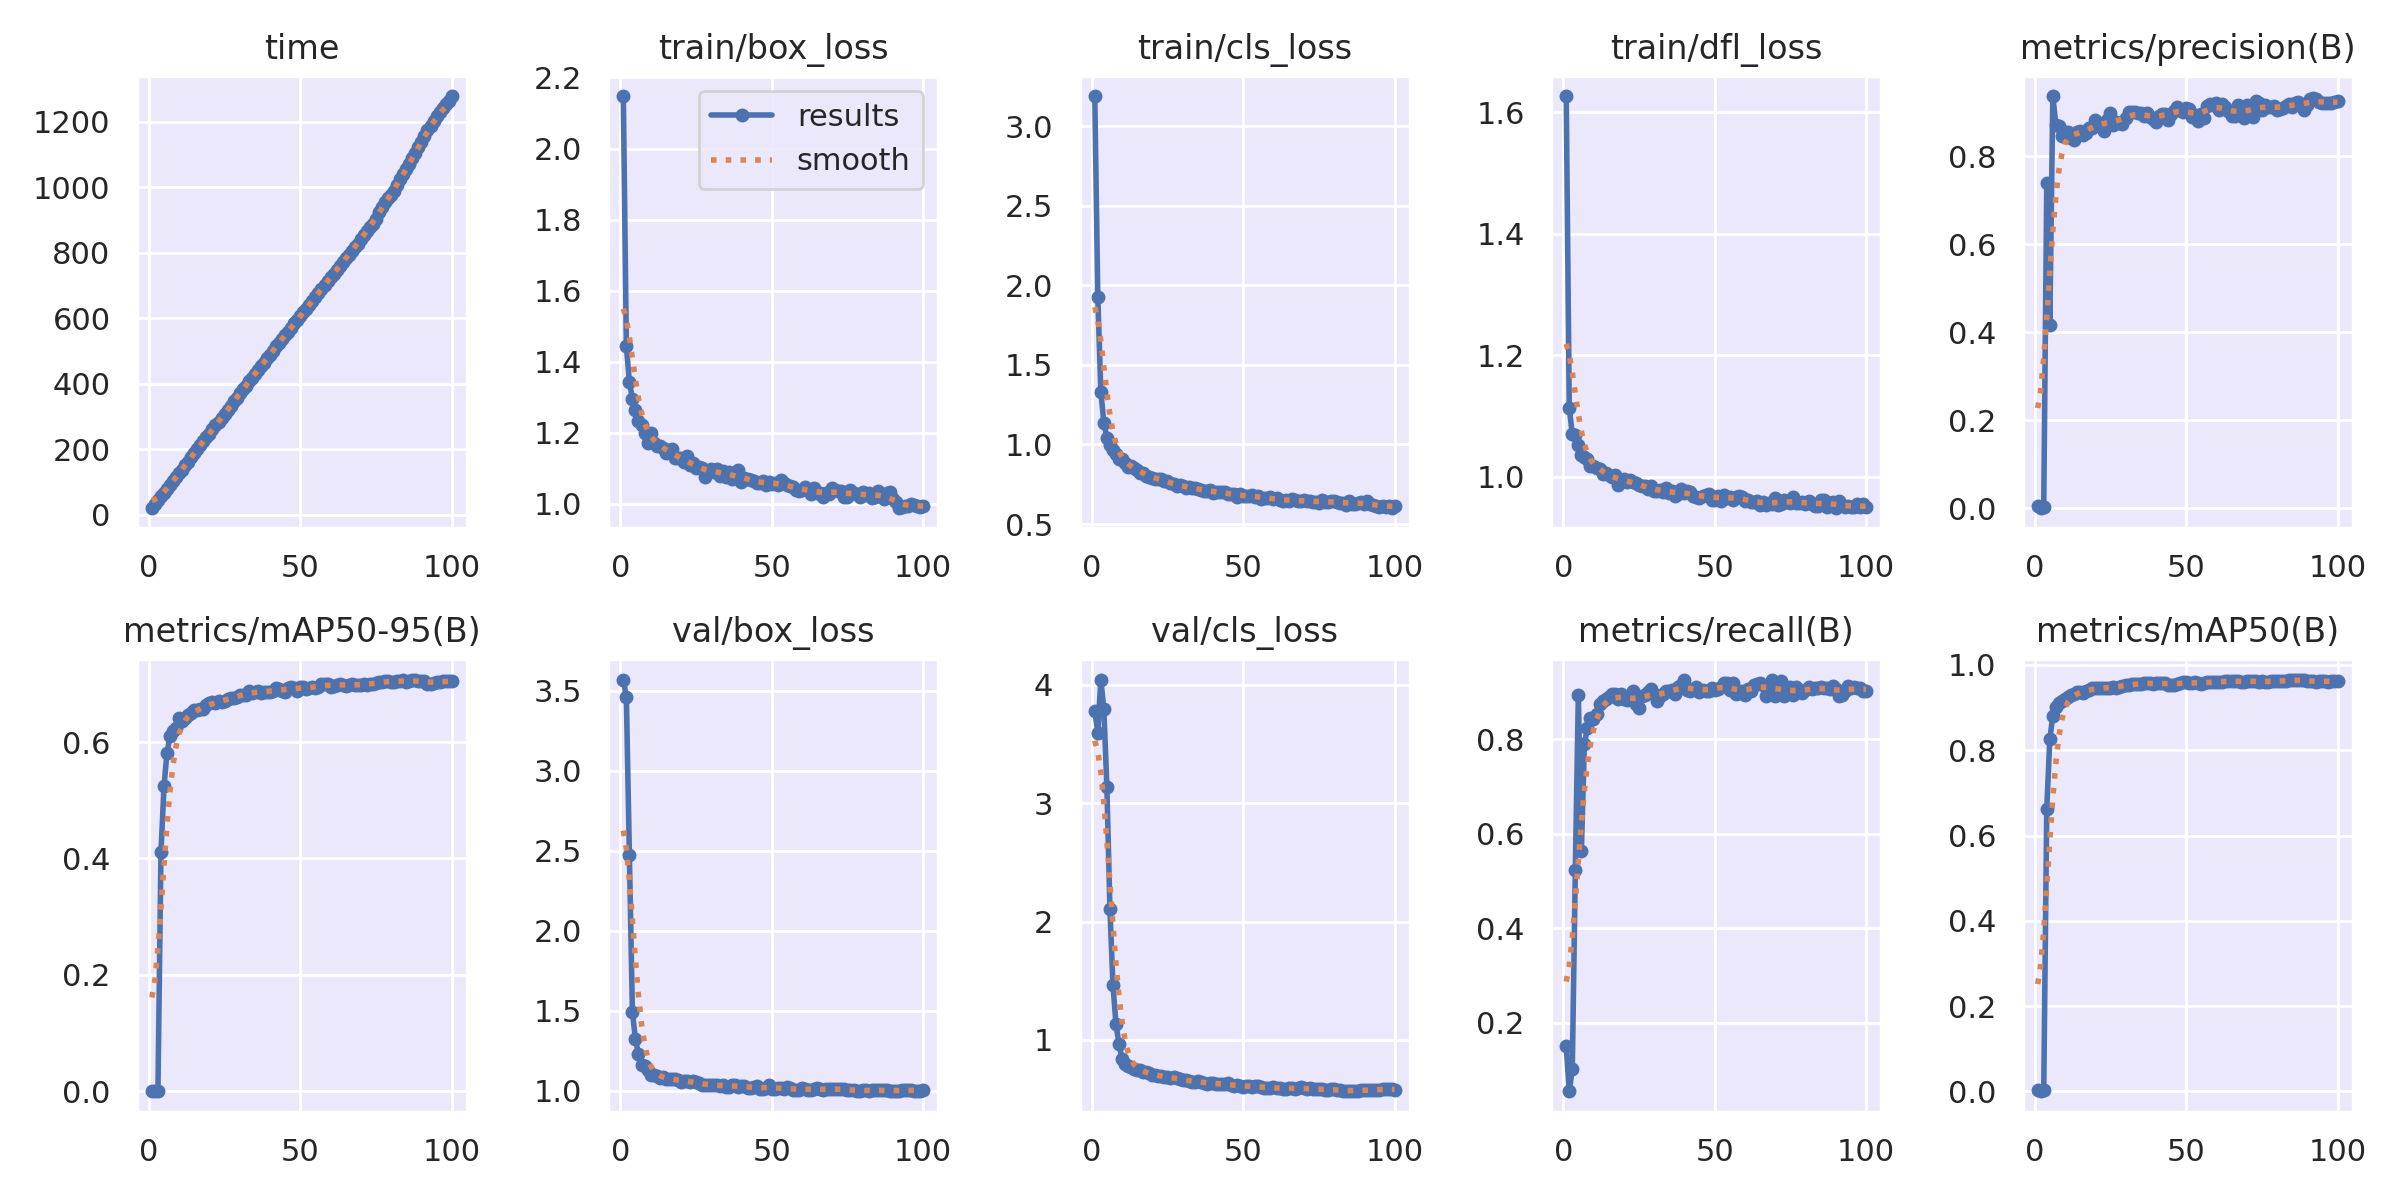

The data file committed next to this chart (first rows):
epoch, time, train/box_loss, train/cls_loss, train/dfl_loss, metrics/precision(B), metrics/recall(B), metrics/mAP50(B), metrics/mAP50-95(B), val/box_loss, val/cls_loss, val/dfl_loss, lr/pg0, lr/pg1, lr/pg2
1, 22.55, 2.147, 3.187, 1.626, 0.00522, 0.1505, 0.00319, 0.00083, 3.57, 3.778, 2.522, 0.08402, 1.6e-05, 1.6e-05
2, 32.46, 1.444, 1.926, 1.114, 0.00193, 0.0555, 0.00102, 0.00025, 3.462, 3.595, 2.445, 0.06703, 3.2703e-05, 3.2703e-05
3, 44.85, 1.343, 1.33, 1.07, 0.00421, 0.1014, 0.00247, 0.00103, 2.473, 4.042, 1.898, 0.05005, 4.91e-05, 4.91e-05
4, 57.43, 1.296, 1.138, 1.069, 0.7379, 0.523, 0.6631, 0.4103, 1.494, 3.791, 1.213, 0.03307, 6.5191e-05, 6.5191e-05
5, 67.56, 1.263, 1.043, 1.053, 0.416, 0.8933, 0.8256, 0.5237, 1.322, 3.136, 1.101, 0.01608, 8.0976e-05, 8.0976e-05
6, 80.42, 1.234, 0.9958, 1.035, 0.9361, 0.5628, 0.881, 0.5819, 1.231, 2.107, 1.053, 9.55e-05, 9.55e-05, 9.55e-05
7, 92.29, 1.222, 0.9628, 1.033, 0.8719, 0.7908, 0.9003, 0.6102, 1.161, 1.466, 1.024, 9.46e-05, 9.46e-05, 9.46e-05
8, 103, 1.2, 0.9398, 1.029, 0.8675, 0.8244, 0.91, 0.6181, 1.153, 1.132, 1.018, 9.37e-05, 9.37e-05, 9.37e-05
9, 115.9, 1.17, 0.9062, 1.018, 0.8455, 0.8452, 0.9143, 0.6233, 1.131, 0.9663, 1.011, 9.28e-05, 9.28e-05, 9.28e-05
10, 127.7, 1.199, 0.9054, 1.018, 0.8559, 0.8433, 0.9206, 0.6414, 1.101, 0.8405, 1.001, 9.19e-05, 9.19e-05, 9.19e-05
11, 138.3, 1.172, 0.8815, 1.014, 0.8538, 0.854, 0.925, 0.6363, 1.103, 0.8008, 0.9984, 9.1e-05, 9.1e-05, 9.1e-05
12, 151.2, 1.164, 0.8586, 1.013, 0.8416, 0.8751, 0.9287, 0.642, 1.091, 0.7832, 0.9974, 9.01e-05, 9.01e-05, 9.01e-05
13, 162.8, 1.164, 0.8626, 1.005, 0.8367, 0.8805, 0.9313, 0.6468, 1.083, 0.7732, 0.9944, 8.92e-05, 8.92e-05, 8.92e-05
14, 176.6, 1.157, 0.8526, 1.007, 0.8554, 0.8847, 0.9373, 0.6497, 1.087, 0.7563, 0.995, 8.83e-05, 8.83e-05, 8.83e-05
15, 188.5, 1.144, 0.8398, 1.003, 0.8563, 0.8902, 0.9375, 0.6556, 1.076, 0.7477, 0.9912, 8.74e-05, 8.74e-05, 8.74e-05
16, 202.5, 1.152, 0.8237, 0.999, 0.8484, 0.8962, 0.9344, 0.6553, 1.075, 0.7448, 0.9894, 8.65e-05, 8.65e-05, 8.65e-05
17, 212.2, 1.155, 0.8226, 1.002, 0.8531, 0.8965, 0.9394, 0.6559, 1.073, 0.733, 0.9898, 8.56e-05, 8.56e-05, 8.56e-05
18, 224.4, 1.13, 0.7993, 0.9867, 0.8637, 0.8862, 0.941, 0.6574, 1.074, 0.7255, 0.987, 8.47e-05, 8.47e-05, 8.47e-05
19, 238, 1.128, 0.7983, 0.9944, 0.863, 0.8954, 0.9451, 0.6632, 1.07, 0.7172, 0.9844, 8.38e-05, 8.38e-05, 8.38e-05
20, 248, 1.129, 0.7891, 0.9961, 0.881, 0.8847, 0.9464, 0.6672, 1.058, 0.7035, 0.9821, 8.29e-05, 8.29e-05, 8.29e-05
21, 260.9, 1.117, 0.7853, 0.9913, 0.8754, 0.8837, 0.9455, 0.6683, 1.062, 0.7012, 0.9797, 8.2e-05, 8.2e-05, 8.2e-05
22, 273.3, 1.134, 0.7844, 0.9952, 0.8714, 0.8869, 0.9455, 0.6671, 1.064, 0.6968, 0.9822, 8.11e-05, 8.11e-05, 8.11e-05
23, 283.9, 1.11, 0.7811, 0.9911, 0.8578, 0.9029, 0.9469, 0.6703, 1.059, 0.6927, 0.9792, 8.02e-05, 8.02e-05, 8.02e-05
24, 296.8, 1.115, 0.7718, 0.9891, 0.8816, 0.8742, 0.9471, 0.6679, 1.059, 0.6907, 0.9795, 7.93e-05, 7.93e-05, 7.93e-05
25, 307.4, 1.101, 0.7696, 0.9863, 0.8985, 0.8655, 0.9465, 0.6711, 1.054, 0.684, 0.9781, 7.84e-05, 7.84e-05, 7.84e-05
26, 319, 1.104, 0.7579, 0.9841, 0.8698, 0.8913, 0.9473, 0.6747, 1.051, 0.6772, 0.976, 7.75e-05, 7.75e-05, 7.75e-05
27, 333, 1.102, 0.7493, 0.9849, 0.8784, 0.894, 0.947, 0.6754, 1.039, 0.6851, 0.9716, 7.66e-05, 7.66e-05, 7.66e-05
28, 347.6, 1.077, 0.7386, 0.9795, 0.8747, 0.9013, 0.9493, 0.6764, 1.034, 0.6808, 0.971, 7.57e-05, 7.57e-05, 7.57e-05
29, 357.8, 1.093, 0.744, 0.9847, 0.8731, 0.9072, 0.95, 0.6767, 1.04, 0.6681, 0.9723, 7.48e-05, 7.48e-05, 7.48e-05
30, 371.6, 1.099, 0.74, 0.9763, 0.8864, 0.8965, 0.9528, 0.6812, 1.036, 0.6617, 0.9718, 7.39e-05, 7.39e-05, 7.39e-05
31, 384.4, 1.09, 0.7295, 0.9768, 0.9008, 0.8815, 0.9533, 0.68, 1.04, 0.6592, 0.9695, 7.3e-05, 7.3e-05, 7.3e-05
32, 393.9, 1.098, 0.734, 0.9774, 0.8998, 0.8911, 0.9551, 0.6815, 1.037, 0.6495, 0.9697, 7.21e-05, 7.21e-05, 7.21e-05
33, 408.2, 1.079, 0.728, 0.9746, 0.9012, 0.8957, 0.9552, 0.6881, 1.029, 0.647, 0.9686, 7.12e-05, 7.12e-05, 7.12e-05
34, 419.6, 1.092, 0.7277, 0.9807, 0.8984, 0.9029, 0.9562, 0.6847, 1.037, 0.6489, 0.9695, 7.03e-05, 7.03e-05, 7.03e-05
35, 430, 1.076, 0.7192, 0.9734, 0.897, 0.9019, 0.9552, 0.6859, 1.027, 0.6548, 0.9675, 6.94e-05, 6.94e-05, 6.94e-05
36, 443, 1.09, 0.7117, 0.9763, 0.8906, 0.9039, 0.9567, 0.687, 1.024, 0.6481, 0.9677, 6.85e-05, 6.85e-05, 6.85e-05
37, 453.4, 1.07, 0.7103, 0.9679, 0.8988, 0.8965, 0.9569, 0.6849, 1.036, 0.6401, 0.967, 6.76e-05, 6.76e-05, 6.76e-05
38, 465.2, 1.078, 0.7084, 0.971, 0.8897, 0.9114, 0.9578, 0.6862, 1.037, 0.6315, 0.9686, 6.67e-05, 6.67e-05, 6.67e-05
39, 477.9, 1.096, 0.7159, 0.9794, 0.8847, 0.9146, 0.9555, 0.686, 1.025, 0.6326, 0.9643, 6.58e-05, 6.58e-05, 6.58e-05
40, 488.2, 1.063, 0.6962, 0.9725, 0.8784, 0.9252, 0.9571, 0.6861, 1.033, 0.6343, 0.9664, 6.49e-05, 6.49e-05, 6.49e-05
41, 501.9, 1.073, 0.6982, 0.9764, 0.8917, 0.9047, 0.9584, 0.6874, 1.029, 0.6323, 0.9665, 6.4e-05, 6.4e-05, 6.4e-05
42, 515.6, 1.071, 0.7019, 0.9744, 0.8959, 0.9018, 0.9587, 0.692, 1.02, 0.6268, 0.9647, 6.31e-05, 6.31e-05, 6.31e-05
43, 526.5, 1.066, 0.7009, 0.969, 0.8966, 0.9068, 0.9582, 0.6917, 1.02, 0.6279, 0.9638, 6.22e-05, 6.22e-05, 6.22e-05
44, 537.3, 1.064, 0.6992, 0.9663, 0.883, 0.9114, 0.9541, 0.6874, 1.026, 0.6295, 0.9625, 6.13e-05, 6.13e-05, 6.13e-05
45, 549.6, 1.059, 0.6865, 0.9656, 0.8968, 0.8998, 0.9526, 0.6865, 1.028, 0.6353, 0.9662, 6.04e-05, 6.04e-05, 6.04e-05
46, 559.8, 1.06, 0.6903, 0.9689, 0.9027, 0.905, 0.9542, 0.6927, 1.012, 0.6158, 0.9607, 5.95e-05, 5.95e-05, 5.95e-05
47, 572.1, 1.063, 0.69, 0.9707, 0.9126, 0.9028, 0.9559, 0.6949, 1.01, 0.611, 0.96, 5.86e-05, 5.86e-05, 5.86e-05
48, 585, 1.052, 0.6698, 0.971, 0.9057, 0.9024, 0.9569, 0.6929, 1.021, 0.6166, 0.9642, 5.77e-05, 5.77e-05, 5.77e-05
49, 594.6, 1.06, 0.6864, 0.9617, 0.9014, 0.9082, 0.9597, 0.688, 1.04, 0.6152, 0.9673, 5.68e-05, 5.68e-05, 5.68e-05
50, 607.5, 1.057, 0.6761, 0.9621, 0.9091, 0.904, 0.9589, 0.694, 1.015, 0.6069, 0.961, 5.59e-05, 5.59e-05, 5.59e-05
51, 619, 1.058, 0.6748, 0.9681, 0.9082, 0.9061, 0.9571, 0.6946, 1.012, 0.6101, 0.961, 5.5e-05, 5.5e-05, 5.5e-05
52, 629.4, 1.052, 0.6739, 0.9608, 0.8878, 0.912, 0.9585, 0.6914, 1.021, 0.6105, 0.962, 5.41e-05, 5.41e-05, 5.41e-05
53, 642.1, 1.066, 0.682, 0.9699, 0.8944, 0.9189, 0.959, 0.6935, 1.02, 0.6054, 0.9607, 5.32e-05, 5.32e-05, 5.32e-05
54, 653, 1.059, 0.6723, 0.9645, 0.8796, 0.9204, 0.9568, 0.6939, 1.013, 0.6094, 0.9609, 5.23e-05, 5.23e-05, 5.23e-05
55, 664.9, 1.052, 0.6778, 0.9666, 0.8952, 0.904, 0.9563, 0.692, 1.023, 0.6146, 0.9653, 5.14e-05, 5.14e-05, 5.14e-05
56, 679, 1.049, 0.6604, 0.9609, 0.8876, 0.9189, 0.9576, 0.6948, 1.016, 0.6022, 0.9581, 5.05e-05, 5.05e-05, 5.05e-05
57, 689.8, 1.048, 0.6606, 0.9673, 0.9131, 0.8965, 0.9595, 0.6999, 1.006, 0.5972, 0.9576, 4.96e-05, 4.96e-05, 4.96e-05
58, 702.1, 1.04, 0.6615, 0.9682, 0.9192, 0.8989, 0.9597, 0.7002, 1.006, 0.5929, 0.9601, 4.87e-05, 4.87e-05, 4.87e-05
59, 714.9, 1.036, 0.6679, 0.9666, 0.9172, 0.9018, 0.9601, 0.699, 1.006, 0.5915, 0.9579, 4.78e-05, 4.78e-05, 4.78e-05
60, 725.2, 1.04, 0.6577, 0.9599, 0.9207, 0.8933, 0.961, 0.6947, 1.019, 0.5988, 0.9585, 4.69e-05, 4.69e-05, 4.69e-05
... 40 more rows
